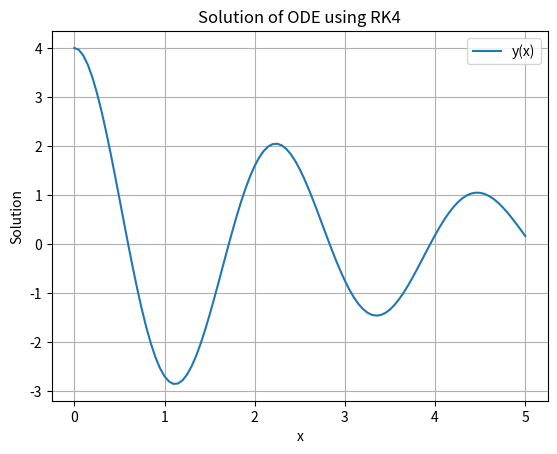

The script that saved this image:
import numpy as np
import matplotlib.pyplot as plt

# System of ODEs
def f1(x, y1, y2):
    return y2

def f2(x, y1, y2):
    return -0.6 * y2 - 8 * y1

# Initial conditions
x0 = 0
y1_0 = 4
y2_0 = 0
h = 0.05
x_end = 5

# Prepare arrays
N = int((x_end - x0) / h) + 1
x_values = np.linspace(x0, x_end, N)
y1_values = np.zeros(N)
y2_values = np.zeros(N)

# Set initial values
y1_values[0] = y1_0
y2_values[0] = y2_0

# Runge-Kutta 4th order loop
for i in range(N - 1):
    x = x_values[i]
    y1 = y1_values[i]
    y2 = y2_values[i]

    # Compute RK4 coefficients
    k1_1 = h * f1(x, y1, y2)
    k1_2 = h * f2(x, y1, y2)

    k2_1 = h * f1(x + h/2, y1 + k1_1/2, y2 + k1_2/2)
    k2_2 = h * f2(x + h/2, y1 + k1_1/2, y2 + k1_2/2)

    k3_1 = h * f1(x + h/2, y1 + k2_1/2, y2 + k2_2/2)
    k3_2 = h * f2(x + h/2, y1 + k2_1/2, y2 + k2_2/2)

    k4_1 = h * f1(x + h, y1 + k3_1, y2 + k3_2)
    k4_2 = h * f2(x + h, y1 + k3_1, y2 + k3_2)

    # Update solutions
    y1_values[i+1] = y1 + (k1_1 + 2*k2_1 + 2*k3_1 + k4_1) / 6
    y2_values[i+1] = y2 + (k1_2 + 2*k2_2 + 2*k3_2 + k4_2) / 6

xs = x_values.tolist()
ys = y1_values.tolist()

print(xs)
print(ys)

# Plotting
plt.plot(x_values, y1_values, label='y(x)')
# plt.plot(x_values, y2_values, label="y'(x)")
plt.xlabel('x')
plt.ylabel('Solution')
plt.title('Solution of ODE using RK4')
plt.legend()
plt.grid(True)
plt.show()
